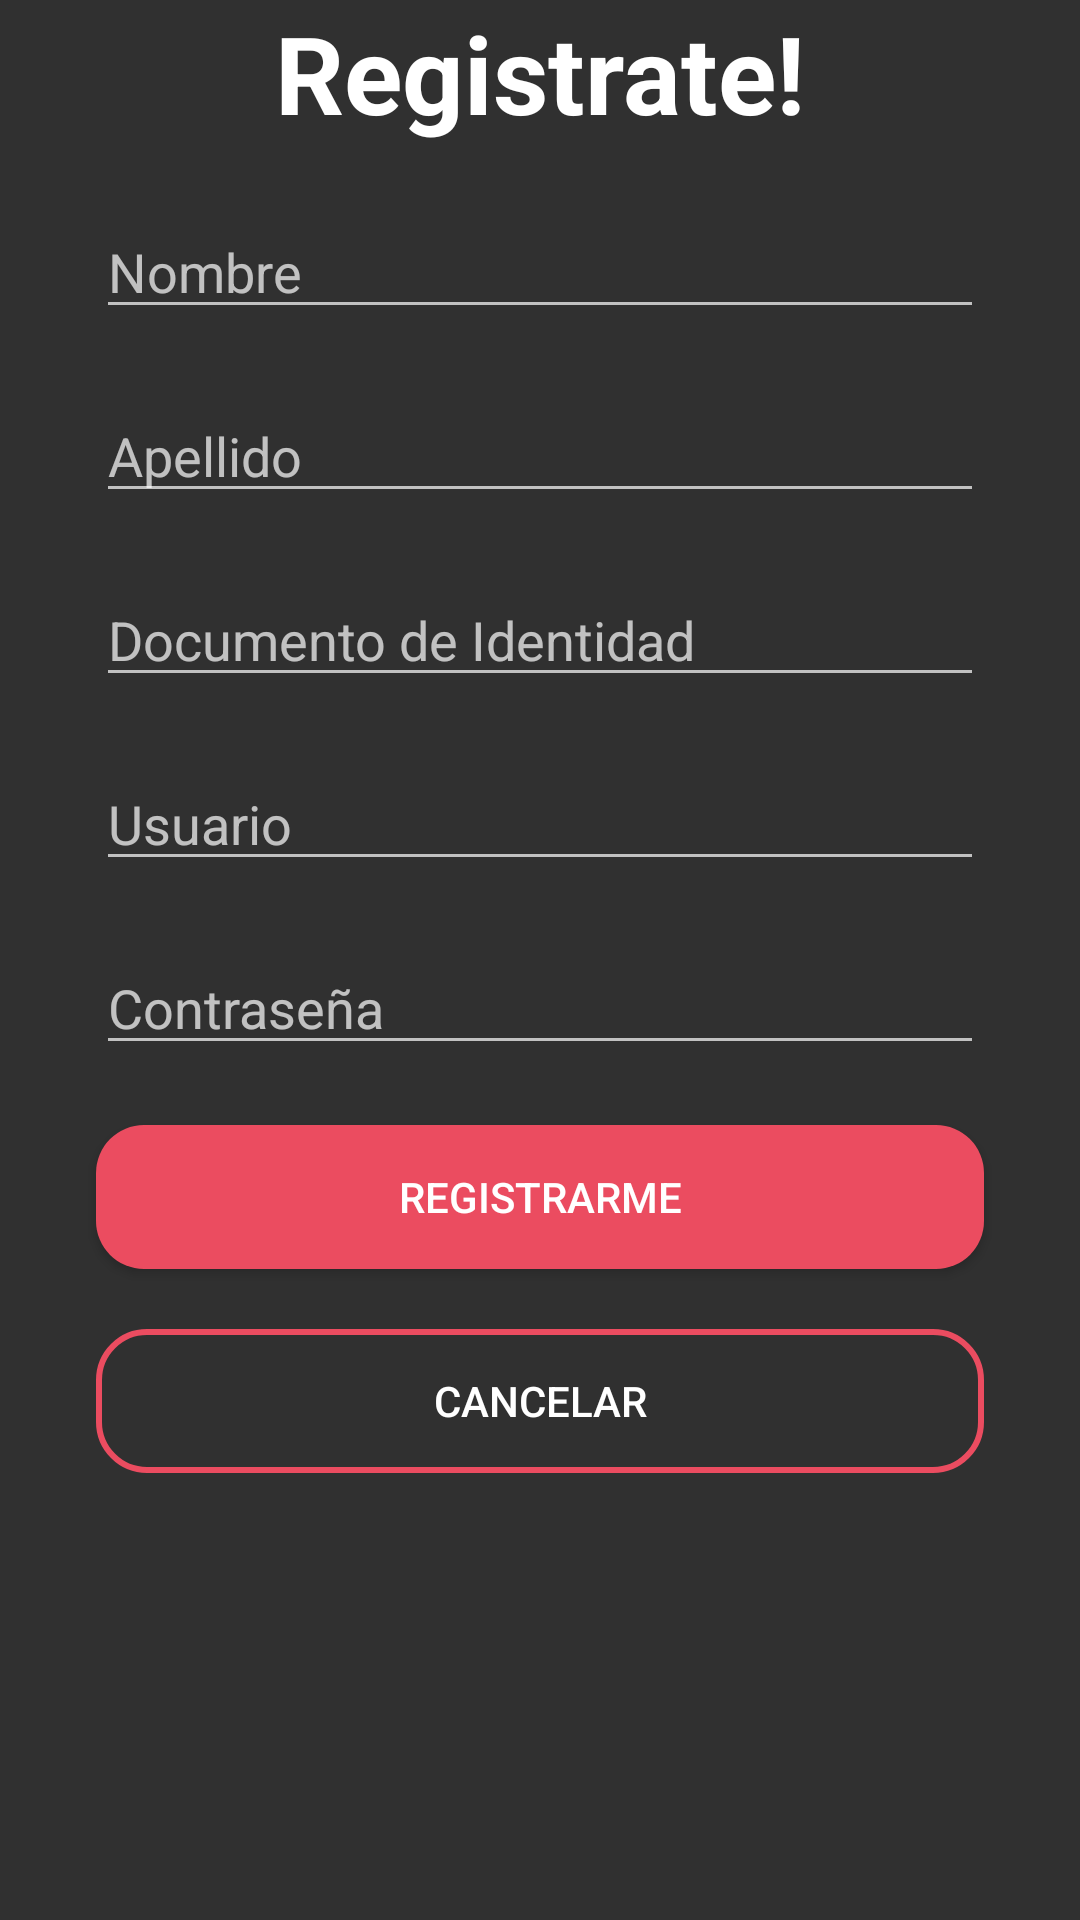

Reconstruct the res/layout file that produces this screen, plus the resources it refers to.
<!-- AndroidManifest.xml: application theme Theme.AppCompat.NoActionBar -->
<!-- res/layout/activity_registro.xml -->
<?xml version="1.0" encoding="utf-8"?>
<androidx.constraintlayout.widget.ConstraintLayout xmlns:android="http://schemas.android.com/apk/res/android"
    xmlns:app="http://schemas.android.com/apk/res-auto"
    xmlns:tools="http://schemas.android.com/tools"
    android:layout_width="match_parent"
    android:layout_height="match_parent"
    tools:context=".Registro">

    <TextView
        android:id="@+id/textView"
        android:layout_width="match_parent"
        android:layout_height="wrap_content"
        android:text="Registrate!"
        android:textAlignment="center"
        android:textColor="@color/blanco"
        android:textSize="36sp"
        android:textStyle="bold"
        app:layout_constraintTop_toTopOf="parent"
        tools:layout_editor_absoluteX="0dp" />

    <EditText
        android:id="@+id/txtNombreCliente"
        android:layout_width="match_parent"
        android:layout_height="wrap_content"
        android:layout_marginStart="32dp"
        android:layout_marginTop="20dp"
        android:layout_marginEnd="32dp"
        android:ems="10"
        android:hint="Nombre"
        android:inputType="textPersonName"
        app:layout_constraintEnd_toEndOf="parent"
        app:layout_constraintStart_toStartOf="parent"
        app:layout_constraintTop_toBottomOf="@+id/textView" />

    <EditText
        android:id="@+id/txtDocumentoCliente"
        android:layout_width="match_parent"
        android:layout_height="wrap_content"
        android:layout_marginStart="32dp"
        android:layout_marginTop="20dp"
        android:layout_marginEnd="32dp"
        android:ems="10"
        android:hint="Documento de Identidad"
        android:inputType="textPersonName"
        app:layout_constraintEnd_toEndOf="parent"
        app:layout_constraintStart_toStartOf="parent"
        app:layout_constraintTop_toBottomOf="@+id/txtApellidoCliente" />

    <EditText
        android:id="@+id/txtApellidoCliente"
        android:layout_width="match_parent"
        android:layout_height="wrap_content"
        android:layout_marginStart="32dp"
        android:layout_marginTop="20dp"
        android:layout_marginEnd="32dp"
        android:ems="10"
        android:hint="Apellido"
        android:inputType="textPersonName"
        app:layout_constraintEnd_toEndOf="parent"
        app:layout_constraintStart_toStartOf="parent"
        app:layout_constraintTop_toBottomOf="@+id/txtNombreCliente" />

    <EditText
        android:id="@+id/txtPwdCliente"
        android:layout_width="match_parent"
        android:layout_height="wrap_content"
        android:layout_marginStart="32dp"
        android:layout_marginTop="20dp"
        android:layout_marginEnd="32dp"
        android:ems="10"
        android:hint="Contraseña"
        android:inputType="textPassword"
        app:layout_constraintEnd_toEndOf="parent"
        app:layout_constraintStart_toStartOf="parent"
        app:layout_constraintTop_toBottomOf="@+id/txtUsernameCliente" />

    <EditText
        android:id="@+id/txtUsernameCliente"
        android:layout_width="match_parent"
        android:layout_height="wrap_content"
        android:layout_marginStart="32dp"
        android:layout_marginTop="20dp"
        android:layout_marginEnd="32dp"
        android:ems="10"
        android:hint="Usuario"
        android:inputType="textPersonName"
        app:layout_constraintEnd_toEndOf="parent"
        app:layout_constraintStart_toStartOf="parent"
        app:layout_constraintTop_toBottomOf="@+id/txtDocumentoCliente" />

    <Button
        android:id="@+id/btnCancelarCliente"
        android:layout_width="match_parent"
        android:layout_height="wrap_content"
        android:layout_marginStart="32dp"
        android:layout_marginTop="20dp"
        android:layout_marginEnd="32dp"
        android:layout_weight="1"
        android:text="Cancelar"
        app:layout_constraintEnd_toEndOf="parent"
        app:layout_constraintStart_toStartOf="parent"
        app:layout_constraintTop_toBottomOf="@+id/btnRegistrarCliente"
        android:background="@drawable/buttonrounded_border"/>

    <Button
        android:id="@+id/btnRegistrarCliente"
        android:layout_width="match_parent"
        android:layout_height="wrap_content"
        android:layout_marginStart="32dp"
        android:layout_marginTop="20dp"
        android:layout_marginEnd="32dp"
        android:layout_weight="1"
        android:text="Registrarme"
        app:layout_constraintEnd_toEndOf="parent"
        app:layout_constraintStart_toStartOf="parent"
        app:layout_constraintTop_toBottomOf="@+id/txtPwdCliente"
        android:background="@drawable/buttonrounded"
        />

</androidx.constraintlayout.widget.ConstraintLayout>
<!-- resources referenced by this layout -->
<resources>
  <color name="blanco">#ffffff</color>
  <!-- drawable buttonrounded (drawable) -->
  <?xml version="1.0" encoding="utf-8"?>
  <shape xmlns:android="http://schemas.android.com/apk/res/android">
      <corners android:radius="16dp"/>
      <solid android:color="@color/kindared"/>
  </shape>
  <!-- drawable buttonrounded_border (drawable) -->
  <?xml version="1.0" encoding="utf-8"?>
  <shape xmlns:android="http://schemas.android.com/apk/res/android">
      <corners android:radius="16dp"/>
      <stroke android:width="2dp" android:color="@color/kindared"/>
  </shape>
  <color name="kindared">#eb4c60 </color>
</resources>
